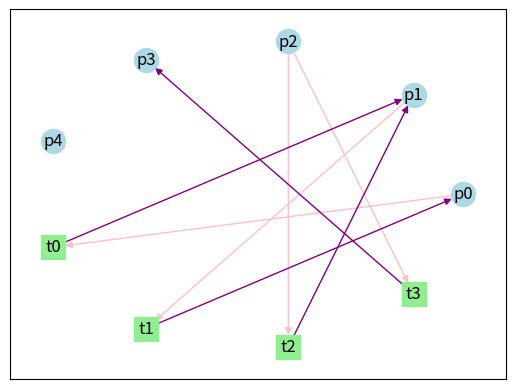

The script that saved this image:
import numpy as np
from numpy.linalg import svd
from sympy import *
import networkx as nx
import matplotlib.pyplot as plt

NumberOfIt = 0
Trans = 0
MaxMarking = 0
MarkingList = []
Cyclic = False
Dead = False
TabIndex = 0

def main(input, output, state, dicc):
    global NumberOfIt
    global MarkingList
    global Dead
    global Cyclic
    global TabIndex
    global Trans
    global MaxMarking

    if np.shape(input) != np.shape(output):
        print("Error: Matrices de Input y Output deben tener las mismas dimensiones")
        return
    if np.shape(input)[0] != np.shape(state)[0]:
        print("Error: El Estado Inincial de la Matriz es erroneo, debe ser de- " + str(np.shape(input)[0]))
        return

    # Matriz de incidencia
    A = output - input

    transitions = GetTransitions(input, state)
    
    NumberOfIt = NumberOfIt + 1
    if NumberOfIt > 20:
        transitions[0, Trans] = 0
    if NumberOfIt > 30:
        return
    if sum(transitions[0, :]) == 0:
        # Marking DEAD
        Dead = True
        print("Dead")
    elif sum(transitions[0, :]) > 1:
        # Multiples Ramas
        for count in range(0, np.shape(transitions)[1]):
            u = np.zeros([1, np.shape(transitions)[1]])
            if transitions[0, count] == 1:
                Trans = count
                u[0, count] = 1
                # print("Se produce una rama")
                NM = NextMarking(A, state, u.T)
                MaxMarking = CheckMaxMarking(NM, MaxMarking)
                found = False
                for elm in MarkingList:
                    if np.array_equal(elm, NM):
                        found = True
                        break
                if found:
                    Cyclic = True
                    for i in range(TabIndex):
                        print('    ', end=' ')
                    print("Ciclo Encontrado" + str(NM.T))
                else:
                    MarkingList.append(NM)
                    for i in range(TabIndex):
                        print('    ', end=' ')
                    print(str(NM.T) + "--> Realizada Transición: " + TransitionsMade(dicc, NM.T))
                    TabIndex = TabIndex + 1
                    main(input, output, NM, dicc)
                    TabIndex = TabIndex - 1

    else:
        # Camino Único
        NM = NextMarking(A, state, transitions.T)
        MaxMarking = CheckMaxMarking(NM, MaxMarking)
        found = False
        for elm in MarkingList:
            if np.array_equal(elm, NM):
                found = True
                break

        if found:
            Cyclic = True
            for i in range(TabIndex):
                print('    ', end=' ')
            print("Ciclo encontrado" + str(NM.T))
        else:
            MarkingList.append(NM)
            for i in range(TabIndex):
                print('    ', end=' ')
            print(str(NM.T) + "--> Realizada Transición: " + TransitionsMade(dicc, NM.T))
            main(input, output, NM, dicc)      
        
def AllTransitions(A, state, transitions):
    global all_trans
    global all_marks

    statee = state.flatten()
    u = np.zeros(len(transitions))
    marking = np.zeros(len(statee))
    lugares_marcados = []

    for i in range(len(statee)):
        if statee[i] > 0:
            lugares_marcados.append(i)
    
    # print("lugares marcados", lugares_marcados)
    for N in lugares_marcados:
        # print("N", N)
        # print(A[:, N])
        transiciones_disponibles = np.where(A[:, N] < 0)[0]
        # print("transiciones disponibles", transiciones_disponibles)
        for j in transiciones_disponibles:
            # print(A[j, :])
            lugares_disponibles = np.where(A[j, :] > 0)[0]
            # print("lugares disponibles", lugares_disponibles)
            for i in lugares_disponibles:
                # if statee[i] < A[j, i]:
                u[j] = 1
                marking[i] += A[j, i]
                # print("MARKING ACTUAL", marking)

    actual_transitions = u + transitions
    all_trans.append(actual_transitions)
    all_marks.append(marking)

    if np.all(actual_transitions == 1) or len(all_trans) > 10:
        return
    else:
        AllTransitions(A, marking, actual_transitions)

def TransitionsMade(dicc, state):
    # trans = dicc[str(state.flatten())]
    trans = dicc[state]
    string = ""

    for i in range(len(trans)):
        if trans[i] > 0:
            string += "T" + str(i + 1) + " "

    return string

def CheckMaxMarking(nextMarking, MaxMarking):
    if max(nextMarking) > MaxMarking:
        return int(np.max(nextMarking, axis=None))
    return MaxMarking

def GetTransitions(input, state):
    # Determina que transiciones pueden dispararse
    u = np.zeros([1, np.shape(input)[1]])
    for i in range(0, np.shape(input)[1]):
        if np.amin(state.T - input[:, i]) > -1:
            u[0, i] = 1
    return u

def InvarientSolver(input, output):
    A = Matrix(output - input)

    x = A.nullspace()
    tInvarient = len(x) > 0

    temp_A = Matrix(A.T)
    x = temp_A.nullspace()
    pInvarient = len(x) > 0

    return tInvarient, pInvarient

def nullspace(A, atol=1e-13, rtol=0):
    A = np.atleast_2d(A)
    u, s, vh = svd(A)
    tol = max(atol, rtol * s[0])
    nnz = (s >= tol).sum()
    ns = vh[nnz:].conj().T
    return ns

def NextMarking(A, M, u):
    MPrime = M + np.dot(A, u)
    # print(MPrime.T)
    return MPrime

def draw_petri_net(input, output):
    # Crea grafo dirigido
    G = nx.DiGraph()

    # Agrega Nodos Lugar
    for i in range(np.shape(input)[1]):
        G.add_node(f'p{i}', node_type='Lugar')

    # Agrega Nodos Transicion
    for i in range(np.shape(input)[0]):
        G.add_node(f't{i}', node_type='Transicion')

    # Agrega los arcos
    for i in range(np.shape(input)[0]):
        for j in range(np.shape(input)[1]):
            if input[i, j] != 0:
                G.add_edge(f'p{j}', f't{i}', edge_type='Input')
            if output[i, j] != 0:
                G.add_edge(f't{i}', f'p{j}', edge_type='Output')

    # Gráfico Circular
    pos = nx.circular_layout(G)

    # Grafica de Nodos
    nx.draw_networkx_nodes(G, pos, nodelist=[n for n, d in G.nodes(data=True) if d['node_type'] == 'Lugar'], node_shape='o', node_color='lightblue')
    nx.draw_networkx_nodes(G, pos, nodelist=[n for n, d in G.nodes(data=True) if d['node_type'] == 'Transicion'], node_shape='s', node_color='lightgreen')

    # Grafica de arcos
    nx.draw_networkx_edges(G, pos, edgelist=[(u, v) for u, v, d in G.edges(data=True) if d['edge_type'] == 'Input'], edge_color='pink')
    nx.draw_networkx_edges(G, pos, edgelist=[(u, v) for u, v, d in G.edges(data=True) if d['edge_type'] == 'Output'], edge_color='purple')

    nx.draw_networkx_labels(G, pos)
    plt.show()

input = np.asarray([[1, 0, 0, 0, 0], [0, 1, 0, 0, 0], [0, 0, 1, 0, 0], [0, 0, 1, 0, 0]])
output = np.asarray([[0, 1, 0, 0, 0], [1, 0, 0, 0, 0], [0, 1, 0, 0, 0], [0, 0, 0, 1, 0]])
initialState = np.asarray([[1], [0], [1], [1], [1]])

#input = np.asarray([[1, 0, 0],[1, 0, 0], [1, 0, 1], [0, 1, 0]])
#output = np.asarray([[1, 0, 0], [0, 1, 0], [0, 1, 0],[0, 0, 1]])
#initialState = np.asarray([[1], [0], [1], [0]]) 

# T Invarient 
#input = np.asarray([[0, 1, 0, 2], [1, 1, 0, 0], [0, 0, 1, 0]])
#output = np.asarray([[1, 0, 0, 2], [0, 0, 1, 0], [0, 2, 0, 0]])
#initialState = np.asarray([[1], [1], [0]])

# P Invarient 
# input = np.asarray([[2, 0, 0, 0], [0, 1, 0, 0], [0, 0, 1, 0], [1, 0, 0, 1]])
# output = np.asarray([[0, 2, 0, 0], [1, 0, 0, 0], [0, 0, 0, 1], [1, 0, 1, 0]])
# initialState = np.asarray([[3], [0], [1], [0]])

# input = np.asarray([[1,0,0],[0,1,0],[0,0,1]])
# output = np.asarray([[0,1,0],[0,0,1],[1,0,0]])
# initialState = np.asarray([[1],[0],[0]])

all_trans = []
all_marks = []
AllTransitions(output - input, initialState, np.zeros(input.shape[0]))

dicc = {}
for i in range(len(all_trans)):
    dicc[str(all_marks[i])] = all_trans[i]

for clave, valor in dicc.items():
    print(f"{clave}: {TransitionsMade(dicc, clave)}")

# main(input, output, initialState, dicc)
draw_petri_net(input, output)
tInvarient, pInvarient = InvarientSolver(input, output)
print("\nT-Invarient = " + str(tInvarient))
print("P-Invarient = " + str(pInvarient))
print("Ciclo encontrado = " + str(Cyclic))
print("Dead Encontrado = " + str(Dead))
if MaxMarking > 6:
    print("La red de Petri es NO Acotada")
else:
    print("La red de Peri es " + str(MaxMarking) + " acotada")

"""
 REDES DE PETRI
Las Redes de Petri son una metodología para el modelado y el estudio de diversos 
sistemas, ya que a diferencia de otros modelos gráficos de comportamiento
dinámico, son una herramienta matemática que admite una representación gráfica 
que facilita el análisis y las modificaciones locales del modelo; permitiendo la
representación clara y condensada del paralelismo y la sincronización, llevando 
el modelo a condiciones límite, las cuales en un modelo real serían difíciles de 
lograr o con alto costo de implementación.

ÁRBOL DE ALCANZABILIDAD
Dada una red de Petri (N,M_0) desde una marca inicial M_0 podemos obtener tantas nuevas
marcas como transiciones habilitadas. Así, de cada nueva marca podemos obtener más marcas. 
Este proceso genera un árbol de marcas o árbol de Alcanzabilidad.
Los nodos representan las marcas generadas a partir de M_0 (la raíz) y sus sucesores, y 
cada arco representa un disparo de una transición, la cual transforma una marca en otra.

Algunas de las propiedades que se pueden estudiar utilizando el árbol de 
alcanzabilidad T para una red de Petri (N,M_0) son las siguientes:
  * Una red (N,M_0) es acotada y así R(N,M_0) es finito si y solo si \omega no aparece
    en nigún nodo etiquetado en T.
  * Una red (N,M_0) es libre si y solo si solo aparecen ceros y unos en las etiquetas de 
    los nodos de T.
  * Una transición t es muerta si y solo si no aparece como etiqueta de un arco en T.
  * Si M es alcanzable desde M_0, entonces existe un nodo etiquetado M'$tal que M <= M'.


La Matriz de Incidencia es una herramienta matemática que se utiliza para representar 
relaciones entre dos conjuntos de elementos. Esta matriz se compone de una estructura
rectangular formada por filas y columnas, donde cada fila representa un elemento del
primer conjunto y cada columna representa un elemento del segundo conjunto.

    * Matriz de incidencia binaria: Esta matriz se utiliza cuando solo se quiere
    conocer si hay o no una relación entre los elementos de los dos conjuntos.
    * Matriz de incidencia ponderada: Esta matriz se utiliza cuando se quiere asignar
    un valor numérico a la relación entre los elementos de los dos conjuntos.

En la funcion Main se ingresa una matriz de input y otra de output, cuya
diferencia resulta en la matriz de incidencia. esta matriz describe el efecto
de disparo de cada transicion por cada lugar de la red.
El State refiere al estado inicial de los tokens en la red, a partir de alli
se simula el disparo de las transiciones, hasta encontrar deadlocks o ciclos
y renueva los markings de la red.

La función check max marking, toma las marcas siguientes y máximas, para
compararlas y agregar la proxima máxima marca.

La función transitions toma el input como referencia y los markings actuales
para comprobar que transiciones pueden ser disparadas.

Next Marking toma la matriz de incidencia, la marca inicial y un vector
constante u, que contiene las marcas necesarias para llevar a cabo la 
secuencia. Donde NextMarking = M0 + u * A (Ecuación de estado), devolviendo
así la siguiente marca cuando se dispare la transicion.

El sistema calcula tambien las invariantes de la red:
el invariante de lugar es un vector de ponderación n x 1 γ=transpose([γ0 γ1 ... γN])
tal que A*u=0, donde A es la matriz de incidencia de la Red de Petri.
La ecuación de estado de alguna red se escribe como M = M0 + vA (siendo M0 la marca 
del estado inicial, M la marca de algún otro estado, u la suma de los vectores de disparo
para alcanzar la marca M). A partir de ahí, podemos escribir M * γ = M0 * γ + u * A * γ ==> M * γ = M0*γ.
La última ecuación se deriva por definición, como A * γ = 0. Como la ecuación M = M0 + u * A es 
válida para cualquier estado posterior alcanzable desde M0, esto significa que el número de 
tokens ponderados con la invariante de lugar seguirá siendo el mismo (es una constante) para 
todos los estados alcanzables. Sin embargo, hay que tener en cuenta que para diferentes marcas 
iniciales, esta constante normalmente no será la misma.
Las invariantes son afirmaciones que se garantizan como verdaderas en 
todos los estados alcanzables de una red determinada. Las invariantes 
estructurales son útiles para derivar ciertas propiedades, como conservación,
vivacidad, estados de origen y consistencia, entre otras. 
Aquí veremos dos tipos de invariantes:
* Invariante T:  identifica un conjunto de disparos de transición que 
pueden devolver la red a la misma marca, lo que indica un posible bucle.
* Invariante P: muestra un conjunto de lugares en los que la suma ponderada 
de sus tokens permanece constante en cualquier marca posible alcanzable, 
independientemente de la marca inicial. Estas invariantes se pueden 
utilizar para demostrar la exclusión mutua y pueden verse como un 
componente neto que preserva el token. 

Por ultimo Draw Petri toma el input y output para cancular un grafo dirigido
donde peuden verse los nodos: lugares y transiciones, además de los arcos de 
entrada y salida de los nodos.
    """
